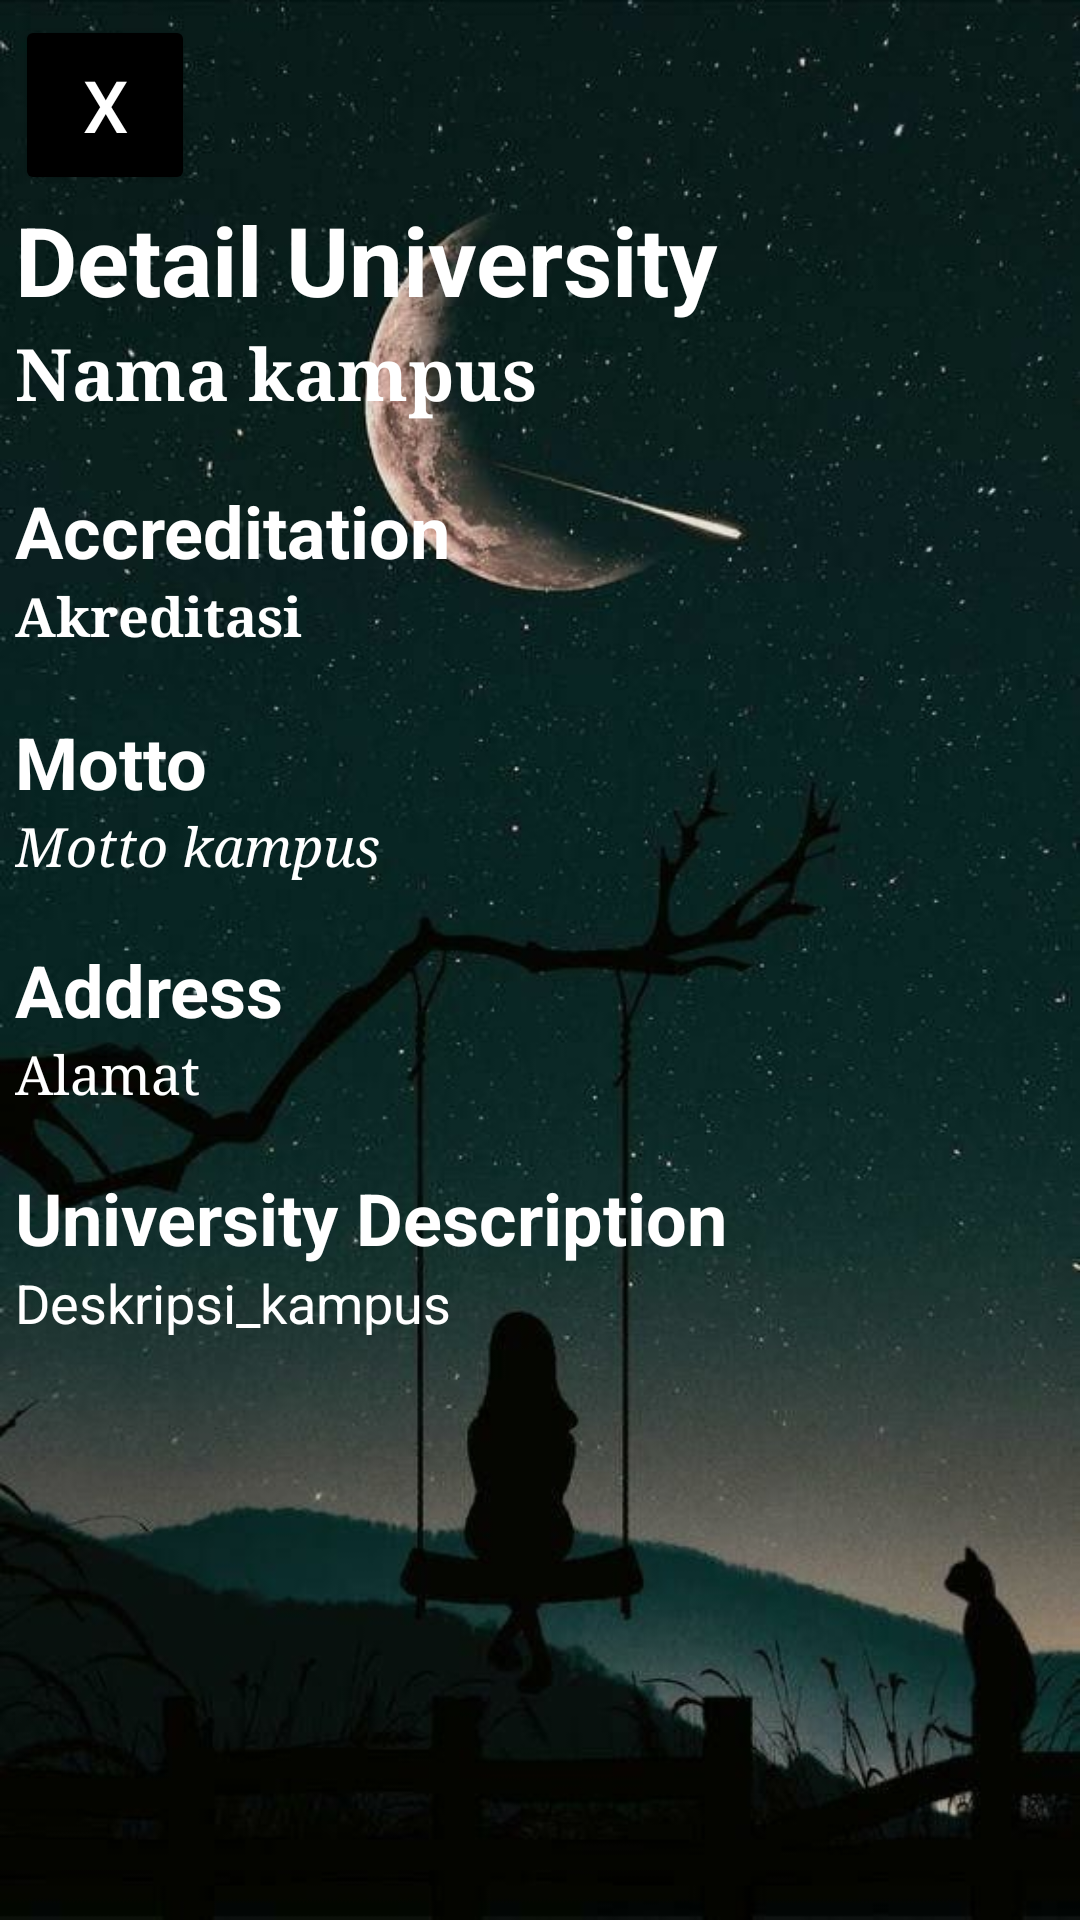

Write the Android layout XML for this screen, with the resource values it uses.
<!-- AndroidManifest.xml: application theme Theme.Kampusproject -->
<!-- res/layout/activity_detail.xml -->
<?xml version="1.0" encoding="utf-8"?>
<LinearLayout xmlns:android="http://schemas.android.com/apk/res/android"
    xmlns:app="http://schemas.android.com/apk/res-auto"
    xmlns:tools="http://schemas.android.com/tools"
    android:layout_width="match_parent"
    android:layout_height="match_parent"
    tools:context=".Activity.DetailActivity"
    android:orientation="vertical"
    android:background="@drawable/bgandroid5"
    android:padding="5dp">
    <Button
        android:layout_width="60dp"
        android:layout_height="60dp"
        android:text="X"
        android:textSize="24dp"
        android:textColor="@color/white"
        android:backgroundTint="@color/black"
        android:id="@+id/btn_kembali"/>
    <TextView
        android:layout_width="match_parent"
        android:layout_height="wrap_content"
        android:textColor="@color/white"
        android:text="Detail University"
        android:textSize="32sp"
        android:textStyle="bold"/>
    <TextView
        android:layout_width="match_parent"
        android:layout_height="wrap_content"
        android:textColor="@color/white"
        android:text="Nama kampus"
        android:id="@+id/tv_nama"
        android:textSize="24sp"
        android:fontFamily="serif"
        android:textStyle="bold"/>
    <TextView
        android:layout_width="match_parent"
        android:layout_height="wrap_content"
        android:textColor="@color/white"
        android:layout_marginTop="20dp"
        android:text="Accreditation"
        android:textSize="24sp"
        android:textStyle="bold"/>
    <TextView
        android:layout_width="match_parent"
        android:layout_height="wrap_content"
        android:textColor="@color/white"
        android:text="Akreditasi"
        android:id="@+id/tv_akreditasi"
        android:textSize="18sp"
        android:fontFamily="serif"
        android:textStyle="bold" />
    <TextView
        android:layout_width="match_parent"
        android:layout_height="wrap_content"
        android:textColor="@color/white"
        android:layout_marginTop="20dp"
        android:text="Motto"
        android:textSize="24sp"
        android:textStyle="bold"/>
    <TextView
        android:layout_width="match_parent"
        android:layout_height="wrap_content"
        android:textColor="@color/white"
        android:text="Motto kampus"
        android:id="@+id/tv_motto"
        android:textSize="18sp"
        android:fontFamily="serif"
        android:textStyle="italic"/>
    <TextView
        android:layout_width="match_parent"
        android:layout_height="wrap_content"
        android:textColor="@color/white"
        android:layout_marginTop="20dp"
        android:text="Address"
        android:textSize="24sp"
        android:textStyle="bold"/>
    <TextView
        android:layout_width="match_parent"
        android:layout_height="wrap_content"
        android:textColor="@color/white"
        android:text="Alamat"
        android:id="@+id/tv_alamat"
        android:textSize="18sp"
        android:fontFamily="serif"/>
    <TextView
        android:layout_width="match_parent"
        android:layout_height="wrap_content"
        android:textColor="@color/white"
        android:layout_marginTop="20dp"
        android:text="University Description"
        android:textSize="24sp"
        android:textStyle="bold"/>
    <TextView
        android:layout_width="match_parent"
        android:layout_height="wrap_content"
        android:textColor="@color/white"
        android:text="Deskripsi_kampus"
        android:id="@+id/tv_deskripsi"
        android:textSize="18sp"/>

</LinearLayout>
<!-- resources referenced by this layout -->
<resources>
  <!-- drawable bgandroid5: jpg bitmap (drawable, 52397 bytes) -->
  <style name="Theme.Kampusproject" parent="Base.Theme.Kampusproject" />
  <style name="Base.Theme.Kampusproject" parent="Theme.Material3.DayNight.NoActionBar">
          
          
      </style>
  <!-- not gathered from this repository: default colours our renderer supplied (Android Studio template values) -->
  <color name="black">#FF000000</color>
  <color name="white">#FFFFFFFF</color>
</resources>
